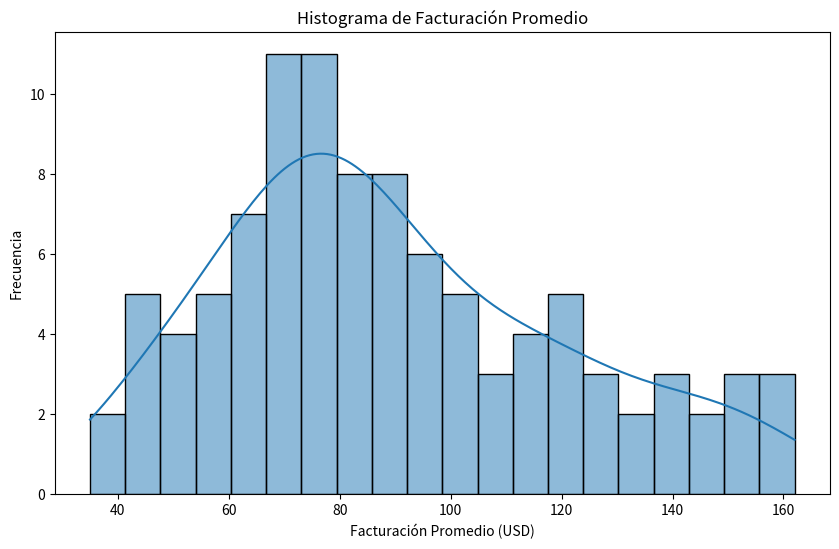

The matplotlib source for this figure: (Note: this script raises an exception after producing the figure.)
import pandas as pd
import matplotlib.pyplot as plt
import seaborn as sns
# Datos generados anteriormente
data = {
    'ID Cliente': [i for i in range(1, 101)],
    'Antigüedad (meses)': [12, 24, 6, 18, 8, 36, 14, 10, 22, 4,
                           30, 16, 20, 7, 26, 5, 15, 28, 9, 32,
                           11, 3, 14, 25, 13, 17, 21, 8, 19, 6,
                           14, 33, 12, 10, 25, 7, 18, 20, 9, 23,
                           15, 28, 11, 22, 5, 13, 16, 31, 8, 19,
                           7, 17, 23, 6, 15, 27, 13, 20, 8, 32,
                           11, 14, 18, 25, 7, 19, 9, 33, 16, 21,
                           12, 10, 28, 14, 23, 5, 17, 19, 8, 13,
                           26, 11, 30, 7, 22, 14, 16, 24, 9, 31,
                           12, 18, 5,10,15,5,23,45,6,1],
    'Facturación Promedio (USD)': [75, 120, 50, 90, 60, 150, 80, 70, 110, 40,
                                   130, 85, 100, 55, 125, 45, 78, 140, 65, 155,
                                   72, 35, 77, 118, 82, 88, 105, 62, 95, 48,
                                   79, 160, 76, 68, 115, 58, 92, 98, 67, 112,
                                   81, 145, 71, 42, 80, 87, 150, 63, 97, 54,
                                   122, 69, 84, 103, 73, 138, 66, 89, 114, 47,
                                   81, 132, 78, 99, 64, 158, 70, 76, 94, 120,
                                   56, 96, 68, 162, 86, 104, 77, 71, 142, 79,
                                   116, 43, 91, 101, 61, 79, 124, 74, 135, 53,
                                   110, 82, 88, 118, 66, 145, 72, 93, 46,55],
    'Segmento': ['Pymes', 'Postpago', 'Prepago', 'Postpago', 'Pymes',
                  'Postpago', 'Prepago', 'Pymes', 'Postpago', 'Prepago',
                  'Pymes', 'Postpago', 'Pymes', 'Prepago', 'Postpago',
                  'Prepago', 'Pymes', 'Postpago', 'Prepago', 'Pymes',
                  'Postpago', 'Prepago', 'Pymes', 'Postpago', 'Prepago',
                  'Pymes', 'Postpago', 'Prepago', 'Pymes', 'Prepago',
                  'Pymes', 'Postpago', 'Prepago', 'Pymes', 'Postpago',
                  'Prepago', 'Pymes', 'Postpago', 'Prepago', 'Pymes',
                  'Postpago', 'Prepago', 'Pymes', 'Prepago', 'Pymes',
                  'Postpago', 'Prepago', 'Pymes', 'Postpago', 'Pymes',
                  'Prepago', 'Postpago', 'Pymes', 'Prepago', 'Pymes',
                  'Postpago', 'Prepago', 'Pymes', 'Postpago', 'Prepago',
                  'Pymes', 'Postpago', 'Pymes', 'Prepago', 'Postpago',
                  'Pymes', 'Prepago', 'Pymes', 'Postpago', 'Prepago',
                  'Pymes', 'Postpago', 'Prepago', 'Pymes', 'Postpago',
                  'Prepago', 'Pymes', 'Postpago', 'Prepago','Prepago',
                  'Pymes', 'Postpago', 'Prepago','Prepago', 'Pymes',
                 'Postpago', 'Prepago','Prepago', 'Pymes', 'Postpago',
                 'Prepago','Postpago', 'Prepago','Prepago', 'Pymes',
                 'Postpago', 'Prepago', 'Pymes', 'Postpago', 'Prepago']
}
for key, value in data.items():
    print(f"{key}: {len(value)}")
# Creamos el dataframe
df = pd.DataFrame(data)
# Estadísticas descriptivas
desc_stats = df.describe()
print("Estadísticas Descriptivas:")
print(desc_stats)
# Histograma de la facturación promedio
plt.figure(figsize=(10, 6))
sns.histplot(df['Facturación Promedio (USD)'], bins=20, kde=True)
plt.title('Histograma de Facturación Promedio')
plt.xlabel('Facturación Promedio (USD)')
plt.ylabel('Frecuencia')
plt.show()
# Cálculo de correlación simple de campos numéricos
correlation_matrix = df.corr()
print("\nMatriz de Correlación:")
print(correlation_matrix)
# Gráfico de dispersión entre Antigüedad y Facturación Promedio
plt.figure(figsize=(10, 6))
sns.scatterplot(x='Antigüedad (meses)', y='Facturación Promedio (USD)', data=df)
plt.title('Gráfico de Dispersión: Antigüedad vs. Facturación Promedio')
plt.xlabel('Antigüedad (meses)')
plt.ylabel('Facturación Promedio (USD)')
plt.show()
